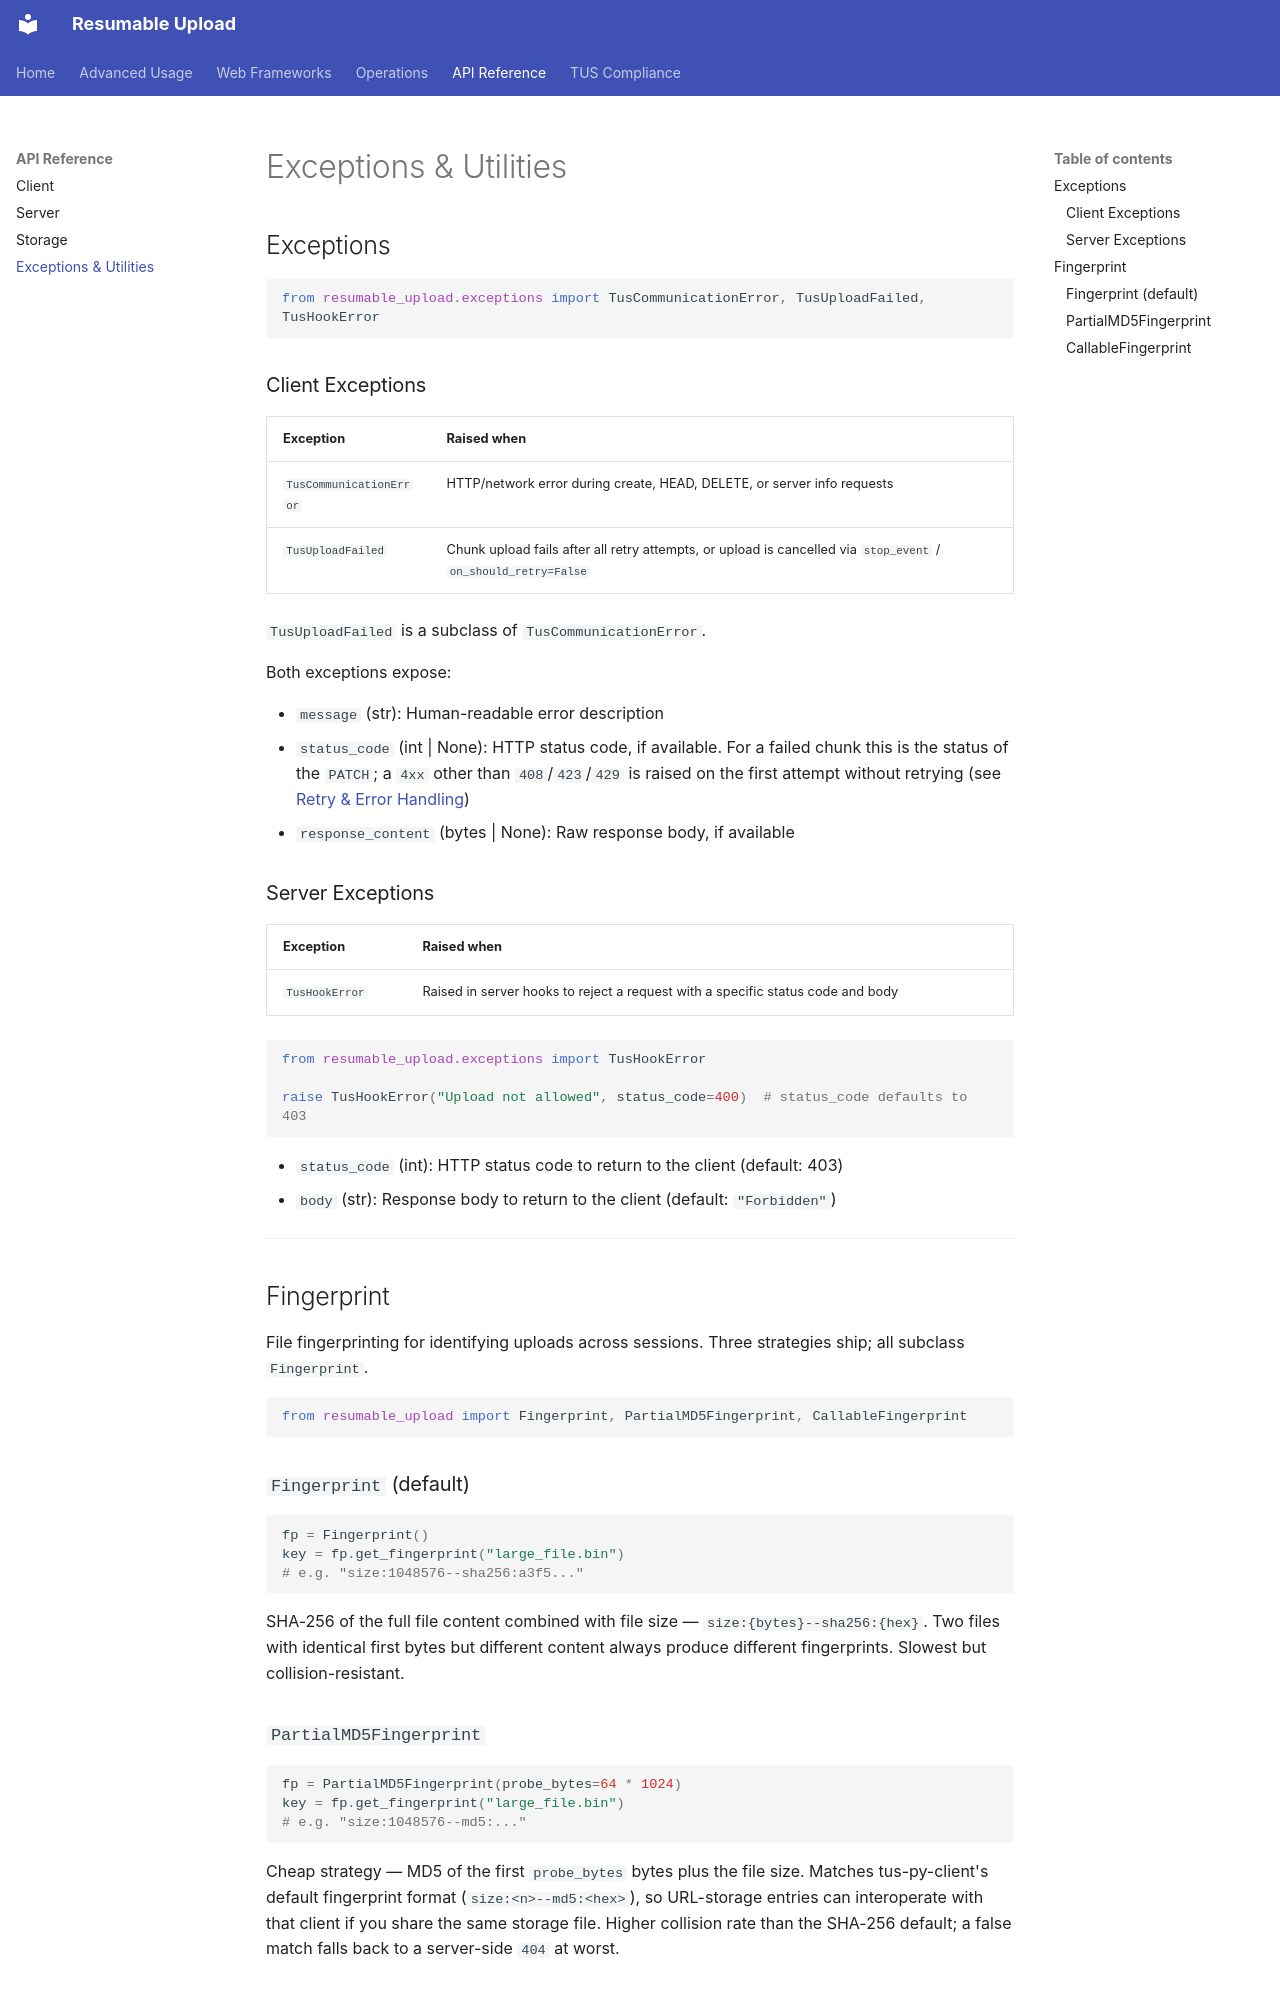

repository: injaeryou/resumable-upload · page: api-reference/exceptions/index.html · generator: mkdocs

# Exceptions & Utilities

## Exceptions

```python
from resumable_upload.exceptions import TusCommunicationError, TusUploadFailed, TusHookError
```

### Client Exceptions

| Exception | Raised when |
|-----------|-------------|
| `TusCommunicationError` | HTTP/network error during create, HEAD, DELETE, or server info requests |
| `TusUploadFailed` | Chunk upload fails after all retry attempts, or upload is cancelled via `stop_event` / `on_should_retry=False` |

`TusUploadFailed` is a subclass of `TusCommunicationError`.

Both exceptions expose:

- `message` (str): Human-readable error description
- `status_code` (int | None): HTTP status code, if available. For a failed chunk this is the status of the `PATCH`; a `4xx` other than `408`/`423`/`429` is raised on the first attempt without retrying (see [Retry & Error Handling](../advanced-usage/retry.md))
- `response_content` (bytes | None): Raw response body, if available

### Server Exceptions

| Exception | Raised when |
|-----------|-------------|
| `TusHookError` | Raised in server hooks to reject a request with a specific status code and body |

```python
from resumable_upload.exceptions import TusHookError

raise TusHookError("Upload not allowed", status_code=400)  # status_code defaults to 403
```

- `status_code` (int): HTTP status code to return to the client (default: 403)
- `body` (str): Response body to return to the client (default: `"Forbidden"`)

---

## Fingerprint

File fingerprinting for identifying uploads across sessions. Three strategies ship; all subclass `Fingerprint`.

```python
from resumable_upload import Fingerprint, PartialMD5Fingerprint, CallableFingerprint
```

### `Fingerprint` (default)

```python
fp = Fingerprint()
key = fp.get_fingerprint("large_file.bin")
# e.g. "size:1048576--sha256:a3f5..."
```

SHA-256 of the full file content combined with file size — `size:{bytes}--sha256:{hex}`. Two files with identical first bytes but different content always produce different fingerprints. Slowest but collision-resistant.

### `PartialMD5Fingerprint`

```python
fp = PartialMD5Fingerprint(probe_bytes=64 * 1024)
key = fp.get_fingerprint("large_file.bin")
# e.g. "size:1048576--md5:..."
```

Cheap strategy — MD5 of the first `probe_bytes` bytes plus the file size. Matches tus-py-client's default fingerprint format (`size:<n>--md5:<hex>`), so URL-storage entries can interoperate with that client if you share the same storage file. Higher collision rate than the SHA-256 default; a false match falls back to a server-side `404` at worst.
